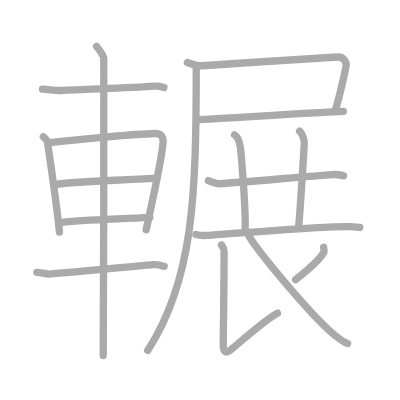
t = 0.00 s
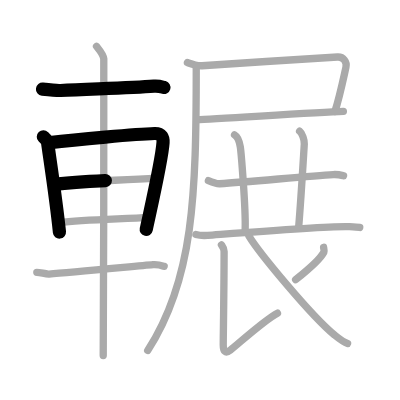
t = 3.50 s
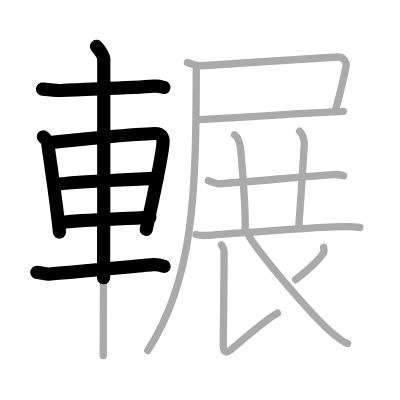
t = 6.75 s
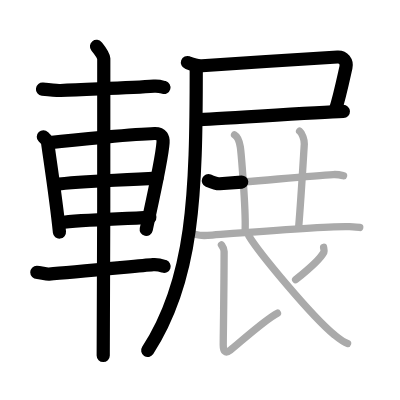
t = 10.25 s
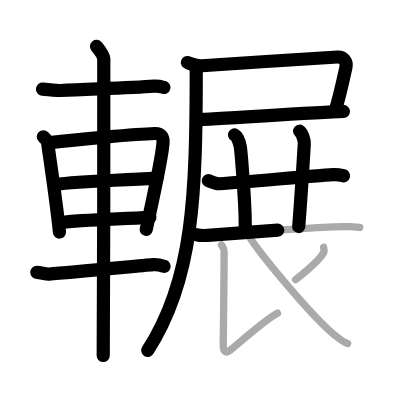
t = 13.50 s
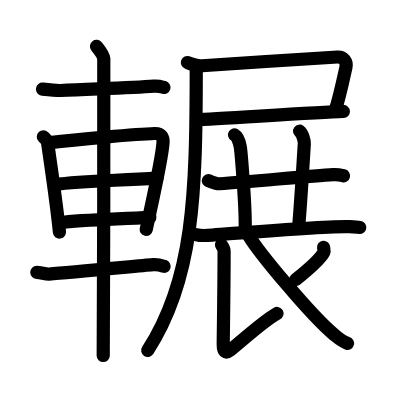
t = 17.00 s

The animated SVG that drew these frames (rendered in a browser with its animation timeline set to each time). Animation: 17 SMIL elements (animate=17); one cycle of 17.00 s.

<?xml version="1.0" standalone="no"?>
<!DOCTYPE svg PUBLIC "-//W3C//DTD SVG 1.1//EN"   "http://www.w3.org/Graphics/SVG/1.1/DTD/svg11.dtd">
<svg width="400px" height="400px"  version="1.1" xmlns="http://www.w3.org/2000/svg">
  <defs>
    <marker id="Triangle" viewBox="0 0 10 10" refX="0" refY="5" markerUnits="strokeWidth" markerWidth="3" style="stroke-opacity:0%;fill:#aaaaaa;" markerHeight="2" orient="auto">
      <path d="M 0 0 L 10 5 L 0 10 z" />
    </marker>
    
    <marker id="Arrow" viewBox="0 0 10 10" refX="5" refY="5" markerUnits="strokeWidth" markerWidth="1.8" style="stroke-opacity:0%;fill:#770000;" markerHeight="2" orient="auto">
      <path d="M 0 4 L 6 4 L 4 1 L 10 5 L 4 9 L 6 6 L 0 6 z" />
        <circle cx="5" cy="5" r="5" />
      </marker>
    
    <marker id="TriangleRed" viewBox="0 0 10 10" refX="0" refY="5" markerUnits="strokeWidth" markerWidth="3" style="stroke-opacity:0%;fill:#CC0000;" markerHeight="2" orient="auto">
      <path d="M 0 0 L 10 5 L 0 10 z" />
    </marker>
    
    <marker id="ArrowRed" viewBox="0 0 10 10" refX="5" refY="5" markerUnits="strokeWidth" markerWidth="1.8" style="stroke-opacity:0%;fill:#CC0000;" markerHeight="2" orient="auto">
      <path d="M 0 4 L 6 4 L 4 1 L 10 5 L 4 9 L 6 6 L 0 6 z" />
        <circle cx="5" cy="5" r="5" />
      </marker>
    
  </defs>
  
  <path style="fill:#ffffff; fill-opacity:100%; fill-rule:evenodd; stroke-width:0;" d="M 0 0 L 400px 0 L 400px 400px L 0 400px L 0 0" />

  <g transform="scale(3.6697247706422 3.6697247706422)">
<path style="fill:none; fill-opacity:0%; fill-rule:evenodd; stroke:#aaaaaa; stroke-opacity:100%; stroke-width: 1.5pt; stroke-linejoin:round; stroke-linecap:round;" d="M11.58 24.3c1.83 0.2 3.84 0.42 4.92 0.36c8.13-0.42 19.26-0.67 25.45-1.18c1.3-0.11 2.08 0.17 2.73 0.35"></path>
<path style="fill:none; fill-opacity:0%; fill-rule:evenodd; stroke:#aaaaaa; stroke-opacity:100%; stroke-width: 1.5pt; stroke-linejoin:round; stroke-linecap:round;" d="M11.81 37.27c0.46 0.48 1.06 0.84 1.14 1.47c0.63 4.58 2.37 15.85 3.25 24.51"></path>
<path style="fill:none; fill-opacity:0%; fill-rule:evenodd; stroke:#aaaaaa; stroke-opacity:100%; stroke-width: 1.5pt; stroke-linejoin:round; stroke-linecap:round;" d="M13.6 38.85c7.07-0.84 23.68-2.34 28.51-2.47c2-0.05 2.41 1.14 2.32 2.46c-0.29 4.5-3.01 16.38-4.6 23.76"></path>
<path style="fill:none; fill-opacity:0%; fill-rule:evenodd; stroke:#aaaaaa; stroke-opacity:100%; stroke-width: 1.5pt; stroke-linejoin:round; stroke-linecap:round;" d="M14.77 50.28c7.98-1.03 16.73-1.03 28-1.76"></path>
<path style="fill:none; fill-opacity:0%; fill-rule:evenodd; stroke:#aaaaaa; stroke-opacity:100%; stroke-width: 1.5pt; stroke-linejoin:round; stroke-linecap:round;" d="M16.25 60.71c6.2-0.87 16-0.96 24.58-1.47"></path>
<path style="fill:none; fill-opacity:0%; fill-rule:evenodd; stroke:#aaaaaa; stroke-opacity:100%; stroke-width: 1.5pt; stroke-linejoin:round; stroke-linecap:round;" d="M10.03 74.21c0.97 0 2.45 0.53 3.33 0.47c6.14-0.43 23.89-2.18 28.33-2.56c1.44-0.12 2.32 0.22 3.04 0.46"></path>
<path style="fill:none; fill-opacity:0%; fill-rule:evenodd; stroke:#aaaaaa; stroke-opacity:100%; stroke-width: 1.5pt; stroke-linejoin:round; stroke-linecap:round;" d="M26.3 12.63c0.45 0.57 1.89 2.26 1.98 3.4c0.09 1.14-0.06 73.75-0.15 80.85"></path>
<path style="fill:none; fill-opacity:0%; fill-rule:evenodd; stroke:#aaaaaa; stroke-opacity:100%; stroke-width: 1.5pt; stroke-linejoin:round; stroke-linecap:round;" d="M51.07 17.05c1.4 0.51 2.51 0.97 3.99 0.86c8-0.57 33.71-2.17 36.92-2.37c1.59-0.1 2.62 1.3 2.29 2.8c-0.6 2.65-1.7 8.02-3 12.02"></path>
<path style="fill:none; fill-opacity:0%; fill-rule:evenodd; stroke:#aaaaaa; stroke-opacity:100%; stroke-width: 1.5pt; stroke-linejoin:round; stroke-linecap:round;" d="M53.68 32.62c4.85-0.12 32.08-2 39.89-2.25"></path>
<path style="fill:none; fill-opacity:0%; fill-rule:evenodd; stroke:#aaaaaa; stroke-opacity:100%; stroke-width: 1.5pt; stroke-linejoin:round; stroke-linecap:round;" d="M53.48 18c0 35.2-0.73 58.25-13.23 77.5"></path>
<path style="fill:none; fill-opacity:0%; fill-rule:evenodd; stroke:#aaaaaa; stroke-opacity:100%; stroke-width: 1.5pt; stroke-linejoin:round; stroke-linecap:round;" d="M56.79 49.23c0.8 0.34 2.27 0.9 3.08 0.84c8.38-0.58 24.38-2.08 30.94-2.5c1.33-0.08 2.14 0.16 2.81 0.33"></path>
<path style="fill:none; fill-opacity:0%; fill-rule:evenodd; stroke:#aaaaaa; stroke-opacity:100%; stroke-width: 1.5pt; stroke-linejoin:round; stroke-linecap:round;" d="M63.91 36.75c0.87 0.5 1.4 2.25 1.57 3.25c0.17 1 1.5 16.25 1.33 22.5"></path>
<path style="fill:none; fill-opacity:0%; fill-rule:evenodd; stroke:#aaaaaa; stroke-opacity:100%; stroke-width: 1.5pt; stroke-linejoin:round; stroke-linecap:round;" d="M81.64 35.75c0.71 0.54 1.35 2.42 1.28 3.52c-0.21 3.25-0.87 14.62-1.52 22.48"></path>
<path style="fill:none; fill-opacity:0%; fill-rule:evenodd; stroke:#aaaaaa; stroke-opacity:100%; stroke-width: 1.5pt; stroke-linejoin:round; stroke-linecap:round;" d="M53.38 63.91c0.84 0.23 2.38 0.29 3.21 0.23c5.34-0.39 33.33-2.64 38.5-2.37c1.39 0.07 2.24 0.11 2.94 0.22"></path>
<path style="fill:none; fill-opacity:0%; fill-rule:evenodd; stroke:#aaaaaa; stroke-opacity:100%; stroke-width: 1.5pt; stroke-linejoin:round; stroke-linecap:round;" d="M60.35 66.74c0.35 0.49 0.73 0.96 0.72 1.81c-0.02 10.67-0.24 23.56-0.24 25.37s0.58 2.55 1.94 1.48c2.72-2.14 9.22-8.14 12.84-10.05"></path>
<path style="fill:none; fill-opacity:0%; fill-rule:evenodd; stroke:#aaaaaa; stroke-opacity:100%; stroke-width: 1.5pt; stroke-linejoin:round; stroke-linecap:round;" d="M88.18 67.39c0.02 0.21 0.24 1 0.1 1.27c-0.84 1.71-3.45 4.15-7.72 7.55"></path>
<path style="fill:none; fill-opacity:0%; fill-rule:evenodd; stroke:#aaaaaa; stroke-opacity:100%; stroke-width: 1.5pt; stroke-linejoin:round; stroke-linecap:round;" d="M67.81 64.25C70.5 68.75 84.75 86 91.19 91.31c1.4 1.15 2.29 1.89 3.53 2.27"></path>

<path style="fill:none; fill-opacity:0%; fill-rule:evenodd; stroke:#000000; stroke-opacity:100%; stroke-width: 2.7pt; stroke-linejoin:round; stroke-linecap:round;" d="M11.58 24.3c1.83 0.2 3.84 0.42 4.92 0.36c8.13-0.42 19.26-0.67 25.45-1.18c1.3-0.11 2.08 0.17 2.73 0.35" pathLength="100" stroke-dashoffset="100" stroke-dasharray="100 105"><animate id="dashAnim1" attributeName="stroke-dashoffset" from="100" to="0" dur="1s" calcMode="linear" fill="freeze"/></path>
<path style="fill:none; fill-opacity:0%; fill-rule:evenodd; stroke:#000000; stroke-opacity:100%; stroke-width: 2.7pt; stroke-linejoin:round; stroke-linecap:round;" d="M11.81 37.27c0.46 0.48 1.06 0.84 1.14 1.47c0.63 4.58 2.37 15.85 3.25 24.51" pathLength="100" stroke-dashoffset="100" stroke-dasharray="100 105"><animate id="dashAnim2" attributeName="stroke-dashoffset" from="100" to="0" dur="1s" calcMode="linear" begin="dashAnim1.end" fill="freeze"/></path>
<path style="fill:none; fill-opacity:0%; fill-rule:evenodd; stroke:#000000; stroke-opacity:100%; stroke-width: 2.7pt; stroke-linejoin:round; stroke-linecap:round;" d="M13.6 38.85c7.07-0.84 23.68-2.34 28.51-2.47c2-0.05 2.41 1.14 2.32 2.46c-0.29 4.5-3.01 16.38-4.6 23.76" pathLength="100" stroke-dashoffset="100" stroke-dasharray="100 105"><animate id="dashAnim3" attributeName="stroke-dashoffset" from="100" to="0" dur="1s" calcMode="linear" begin="dashAnim2.end" fill="freeze"/></path>
<path style="fill:none; fill-opacity:0%; fill-rule:evenodd; stroke:#000000; stroke-opacity:100%; stroke-width: 2.7pt; stroke-linejoin:round; stroke-linecap:round;" d="M14.77 50.28c7.98-1.03 16.73-1.03 28-1.76" pathLength="100" stroke-dashoffset="100" stroke-dasharray="100 105"><animate id="dashAnim4" attributeName="stroke-dashoffset" from="100" to="0" dur="1s" calcMode="linear" begin="dashAnim3.end" fill="freeze"/></path>
<path style="fill:none; fill-opacity:0%; fill-rule:evenodd; stroke:#000000; stroke-opacity:100%; stroke-width: 2.7pt; stroke-linejoin:round; stroke-linecap:round;" d="M16.25 60.71c6.2-0.87 16-0.96 24.58-1.47" pathLength="100" stroke-dashoffset="100" stroke-dasharray="100 105"><animate id="dashAnim5" attributeName="stroke-dashoffset" from="100" to="0" dur="1s" calcMode="linear" begin="dashAnim4.end" fill="freeze"/></path>
<path style="fill:none; fill-opacity:0%; fill-rule:evenodd; stroke:#000000; stroke-opacity:100%; stroke-width: 2.7pt; stroke-linejoin:round; stroke-linecap:round;" d="M10.03 74.21c0.97 0 2.45 0.53 3.33 0.47c6.14-0.43 23.89-2.18 28.33-2.56c1.44-0.12 2.32 0.22 3.04 0.46" pathLength="100" stroke-dashoffset="100" stroke-dasharray="100 105"><animate id="dashAnim6" attributeName="stroke-dashoffset" from="100" to="0" dur="1s" calcMode="linear" begin="dashAnim5.end" fill="freeze"/></path>
<path style="fill:none; fill-opacity:0%; fill-rule:evenodd; stroke:#000000; stroke-opacity:100%; stroke-width: 2.7pt; stroke-linejoin:round; stroke-linecap:round;" d="M26.3 12.63c0.45 0.57 1.89 2.26 1.98 3.4c0.09 1.14-0.06 73.75-0.15 80.85" pathLength="100" stroke-dashoffset="100" stroke-dasharray="100 105"><animate id="dashAnim7" attributeName="stroke-dashoffset" from="100" to="0" dur="1s" calcMode="linear" begin="dashAnim6.end" fill="freeze"/></path>
<path style="fill:none; fill-opacity:0%; fill-rule:evenodd; stroke:#000000; stroke-opacity:100%; stroke-width: 2.7pt; stroke-linejoin:round; stroke-linecap:round;" d="M51.07 17.05c1.4 0.51 2.51 0.97 3.99 0.86c8-0.57 33.71-2.17 36.92-2.37c1.59-0.1 2.62 1.3 2.29 2.8c-0.6 2.65-1.7 8.02-3 12.02" pathLength="100" stroke-dashoffset="100" stroke-dasharray="100 105"><animate id="dashAnim8" attributeName="stroke-dashoffset" from="100" to="0" dur="1s" calcMode="linear" begin="dashAnim7.end" fill="freeze"/></path>
<path style="fill:none; fill-opacity:0%; fill-rule:evenodd; stroke:#000000; stroke-opacity:100%; stroke-width: 2.7pt; stroke-linejoin:round; stroke-linecap:round;" d="M53.68 32.62c4.85-0.12 32.08-2 39.89-2.25" pathLength="100" stroke-dashoffset="100" stroke-dasharray="100 105"><animate id="dashAnim9" attributeName="stroke-dashoffset" from="100" to="0" dur="1s" calcMode="linear" begin="dashAnim8.end" fill="freeze"/></path>
<path style="fill:none; fill-opacity:0%; fill-rule:evenodd; stroke:#000000; stroke-opacity:100%; stroke-width: 2.7pt; stroke-linejoin:round; stroke-linecap:round;" d="M53.48 18c0 35.2-0.73 58.25-13.23 77.5" pathLength="100" stroke-dashoffset="100" stroke-dasharray="100 105"><animate id="dashAnim10" attributeName="stroke-dashoffset" from="100" to="0" dur="1s" calcMode="linear" begin="dashAnim9.end" fill="freeze"/></path>
<path style="fill:none; fill-opacity:0%; fill-rule:evenodd; stroke:#000000; stroke-opacity:100%; stroke-width: 2.7pt; stroke-linejoin:round; stroke-linecap:round;" d="M56.79 49.23c0.8 0.34 2.27 0.9 3.08 0.84c8.38-0.58 24.38-2.08 30.94-2.5c1.33-0.08 2.14 0.16 2.81 0.33" pathLength="100" stroke-dashoffset="100" stroke-dasharray="100 105"><animate id="dashAnim11" attributeName="stroke-dashoffset" from="100" to="0" dur="1s" calcMode="linear" begin="dashAnim10.end" fill="freeze"/></path>
<path style="fill:none; fill-opacity:0%; fill-rule:evenodd; stroke:#000000; stroke-opacity:100%; stroke-width: 2.7pt; stroke-linejoin:round; stroke-linecap:round;" d="M63.91 36.75c0.87 0.5 1.4 2.25 1.57 3.25c0.17 1 1.5 16.25 1.33 22.5" pathLength="100" stroke-dashoffset="100" stroke-dasharray="100 105"><animate id="dashAnim12" attributeName="stroke-dashoffset" from="100" to="0" dur="1s" calcMode="linear" begin="dashAnim11.end" fill="freeze"/></path>
<path style="fill:none; fill-opacity:0%; fill-rule:evenodd; stroke:#000000; stroke-opacity:100%; stroke-width: 2.7pt; stroke-linejoin:round; stroke-linecap:round;" d="M81.64 35.75c0.71 0.54 1.35 2.42 1.28 3.52c-0.21 3.25-0.87 14.62-1.52 22.48" pathLength="100" stroke-dashoffset="100" stroke-dasharray="100 105"><animate id="dashAnim13" attributeName="stroke-dashoffset" from="100" to="0" dur="1s" calcMode="linear" begin="dashAnim12.end" fill="freeze"/></path>
<path style="fill:none; fill-opacity:0%; fill-rule:evenodd; stroke:#000000; stroke-opacity:100%; stroke-width: 2.7pt; stroke-linejoin:round; stroke-linecap:round;" d="M53.38 63.91c0.84 0.23 2.38 0.29 3.21 0.23c5.34-0.39 33.33-2.64 38.5-2.37c1.39 0.07 2.24 0.11 2.94 0.22" pathLength="100" stroke-dashoffset="100" stroke-dasharray="100 105"><animate id="dashAnim14" attributeName="stroke-dashoffset" from="100" to="0" dur="1s" calcMode="linear" begin="dashAnim13.end" fill="freeze"/></path>
<path style="fill:none; fill-opacity:0%; fill-rule:evenodd; stroke:#000000; stroke-opacity:100%; stroke-width: 2.7pt; stroke-linejoin:round; stroke-linecap:round;" d="M60.35 66.74c0.35 0.49 0.73 0.96 0.72 1.81c-0.02 10.67-0.24 23.56-0.24 25.37s0.58 2.55 1.94 1.48c2.72-2.14 9.22-8.14 12.84-10.05" pathLength="100" stroke-dashoffset="100" stroke-dasharray="100 105"><animate id="dashAnim15" attributeName="stroke-dashoffset" from="100" to="0" dur="1s" calcMode="linear" begin="dashAnim14.end" fill="freeze"/></path>
<path style="fill:none; fill-opacity:0%; fill-rule:evenodd; stroke:#000000; stroke-opacity:100%; stroke-width: 2.7pt; stroke-linejoin:round; stroke-linecap:round;" d="M88.18 67.39c0.02 0.21 0.24 1 0.1 1.27c-0.84 1.71-3.45 4.15-7.72 7.55" pathLength="100" stroke-dashoffset="100" stroke-dasharray="100 105"><animate id="dashAnim16" attributeName="stroke-dashoffset" from="100" to="0" dur="1s" calcMode="linear" begin="dashAnim15.end" fill="freeze"/></path>
<path style="fill:none; fill-opacity:0%; fill-rule:evenodd; stroke:#000000; stroke-opacity:100%; stroke-width: 2.7pt; stroke-linejoin:round; stroke-linecap:round;" d="M67.81 64.25C70.5 68.75 84.75 86 91.19 91.31c1.4 1.15 2.29 1.89 3.53 2.27" pathLength="100" stroke-dashoffset="100" stroke-dasharray="100 105"><animate id="dashAnim17" attributeName="stroke-dashoffset" from="100" to="0" dur="1s" calcMode="linear" begin="dashAnim16.end" fill="freeze"/></path>

</g>

</svg>  
          
